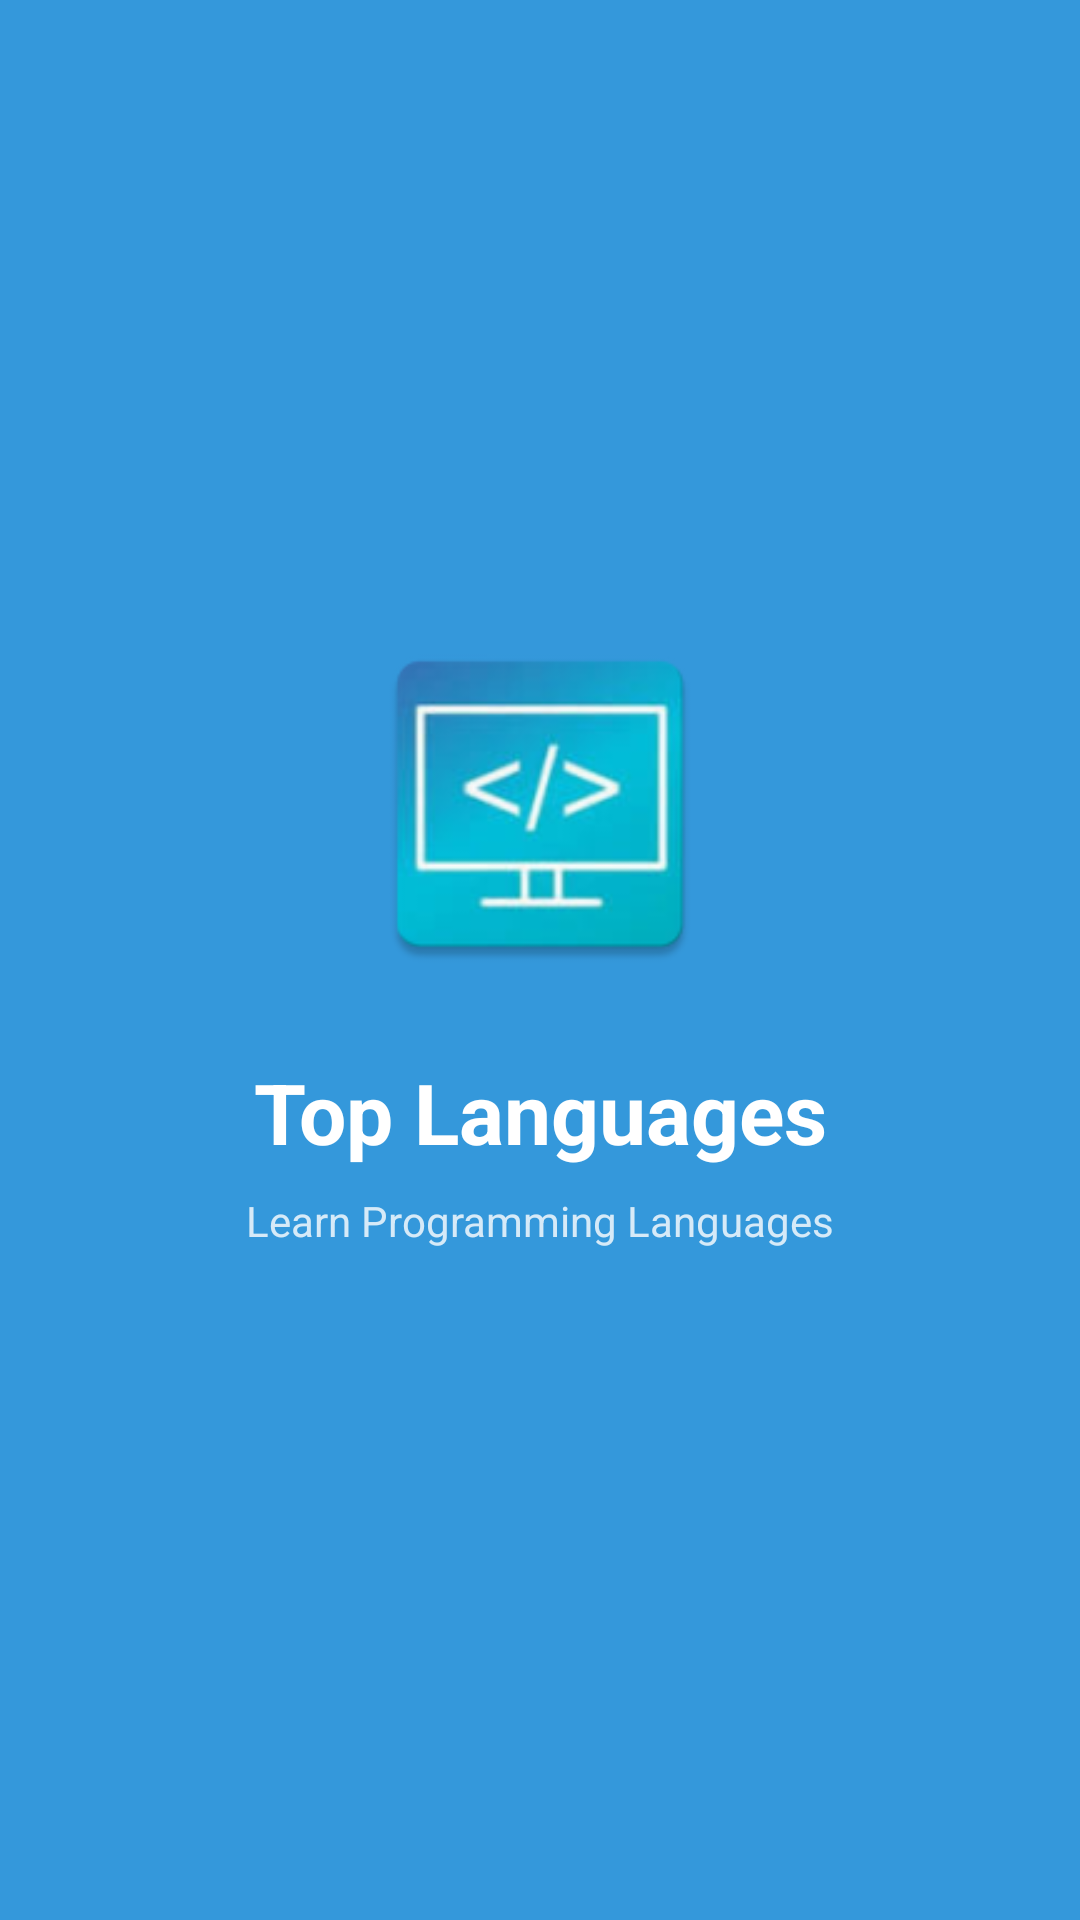

Android layout source for this screen:
<!-- AndroidManifest.xml: application theme Theme.TopLanguages -->
<!-- res/layout/activity_splash.xml -->
<?xml version="1.0" encoding="utf-8"?>
<androidx.constraintlayout.widget.ConstraintLayout
    xmlns:android="http://schemas.android.com/apk/res/android"
    xmlns:app="http://schemas.android.com/apk/res-auto"
    android:layout_width="match_parent"
    android:layout_height="match_parent"
    android:id="@+id/main"
    android:background="@color/splash_background">

    <ImageView
        android:id="@+id/ivLogo"
        android:layout_width="120dp"
        android:layout_height="120dp"
        android:src="@mipmap/ic_launcher"
        app:layout_constraintTop_toTopOf="parent"
        app:layout_constraintBottom_toBottomOf="parent"
        app:layout_constraintStart_toStartOf="parent"
        app:layout_constraintEnd_toEndOf="parent"
        app:layout_constraintVertical_bias="0.4"/>

    <TextView
        android:id="@+id/tvAppName"
        android:layout_width="wrap_content"
        android:layout_height="wrap_content"
        android:text="Top Languages"
        android:textSize="28sp"
        android:textStyle="bold"
        android:textColor="@android:color/white"
        android:layout_marginTop="24dp"
        app:layout_constraintTop_toBottomOf="@id/ivLogo"
        app:layout_constraintStart_toStartOf="parent"
        app:layout_constraintEnd_toEndOf="parent"/>

    <TextView
        android:layout_width="wrap_content"
        android:layout_height="wrap_content"
        android:text="Learn Programming Languages"
        android:textSize="14sp"
        android:textColor="@android:color/white"
        android:alpha="0.8"
        android:layout_marginTop="8dp"
        app:layout_constraintTop_toBottomOf="@id/tvAppName"
        app:layout_constraintStart_toStartOf="parent"
        app:layout_constraintEnd_toEndOf="parent"/>

</androidx.constraintlayout.widget.ConstraintLayout>
<!-- resources referenced by this layout -->
<resources>
  <color name="splash_background">#3498DB</color>
  <!-- mipmap ic_launcher: webp bitmap (mipmap-hdpi, 4530 bytes) -->
  <style name="Theme.TopLanguages" parent="Theme.MaterialComponents.Light.NoActionBar">
          
          <item name="colorPrimary">@color/purple_500</item>
          <item name="colorPrimaryVariant">@color/purple_700</item>
          <item name="colorOnPrimary">@color/white</item>
          
          <item name="colorSecondary">@color/teal_200</item>
          <item name="colorSecondaryVariant">@color/teal_700</item>
          <item name="colorOnSecondary">@color/black</item>
          
          <item name="android:statusBarColor" tools:targetApi="l">?attr/colorPrimaryVariant</item>
      </style>
  <color name="purple_500">#FF6200EE</color>
  <color name="purple_700">#FF3700B3</color>
  <color name="white">#FFFFFFFF</color>
  <color name="teal_200">#FF03DAC5</color>
  <color name="teal_700">#FF018786</color>
  <color name="black">#FF000000</color>
</resources>
